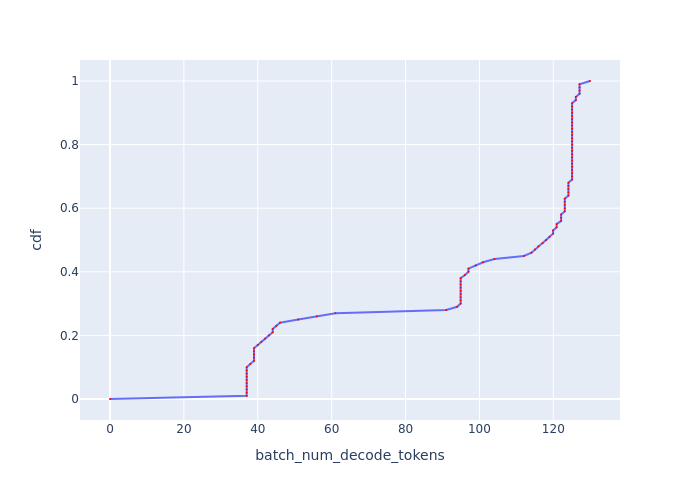

Data behind this chart, as committed beside it:
, cdf, batch_num_decode_tokens
0, 0.0, 0.0
1, 0.01, 37
2, 0.02, 37
3, 0.03, 37
4, 0.04, 37
5, 0.05, 37
6, 0.06, 37
7, 0.07, 37
8, 0.08, 37
9, 0.09, 37
10, 0.1, 37
11, 0.11, 37.98
12, 0.12, 38.98
13, 0.13, 38.98
14, 0.14, 38.98
15, 0.15, 38.98
16, 0.16, 38.98
17, 0.17, 40
18, 0.18, 40.98
19, 0.19, 41.97
20, 0.2, 42.99
21, 0.21, 44.04
22, 0.22, 44.04
23, 0.23, 45.02
24, 0.24, 46.02
25, 0.25, 50.96
26, 0.26, 55.98
27, 0.27, 61.01
28, 0.28, 91.01
29, 0.29, 93.97
30, 0.3, 94.92
31, 0.31, 94.92
32, 0.32, 94.92
33, 0.33, 94.92
34, 0.34, 94.92
35, 0.35, 94.92
36, 0.36, 94.92
37, 0.37, 94.92
38, 0.38, 94.92
39, 0.39, 96.06
40, 0.4, 97.03
41, 0.41, 97.03
42, 0.42, 98.99
43, 0.43, 101
44, 0.44, 104.1
45, 0.45, 112.1
46, 0.46, 114.1
47, 0.47, 115
48, 0.48, 115.9
49, 0.49, 117.1
50, 0.5, 118
51, 0.51, 119
52, 0.52, 119.9
53, 0.53, 119.9
54, 0.54, 120.9
55, 0.55, 120.9
56, 0.56, 122.1
57, 0.57, 122.1
58, 0.58, 122.1
59, 0.59, 123.1
... 41 more rows
